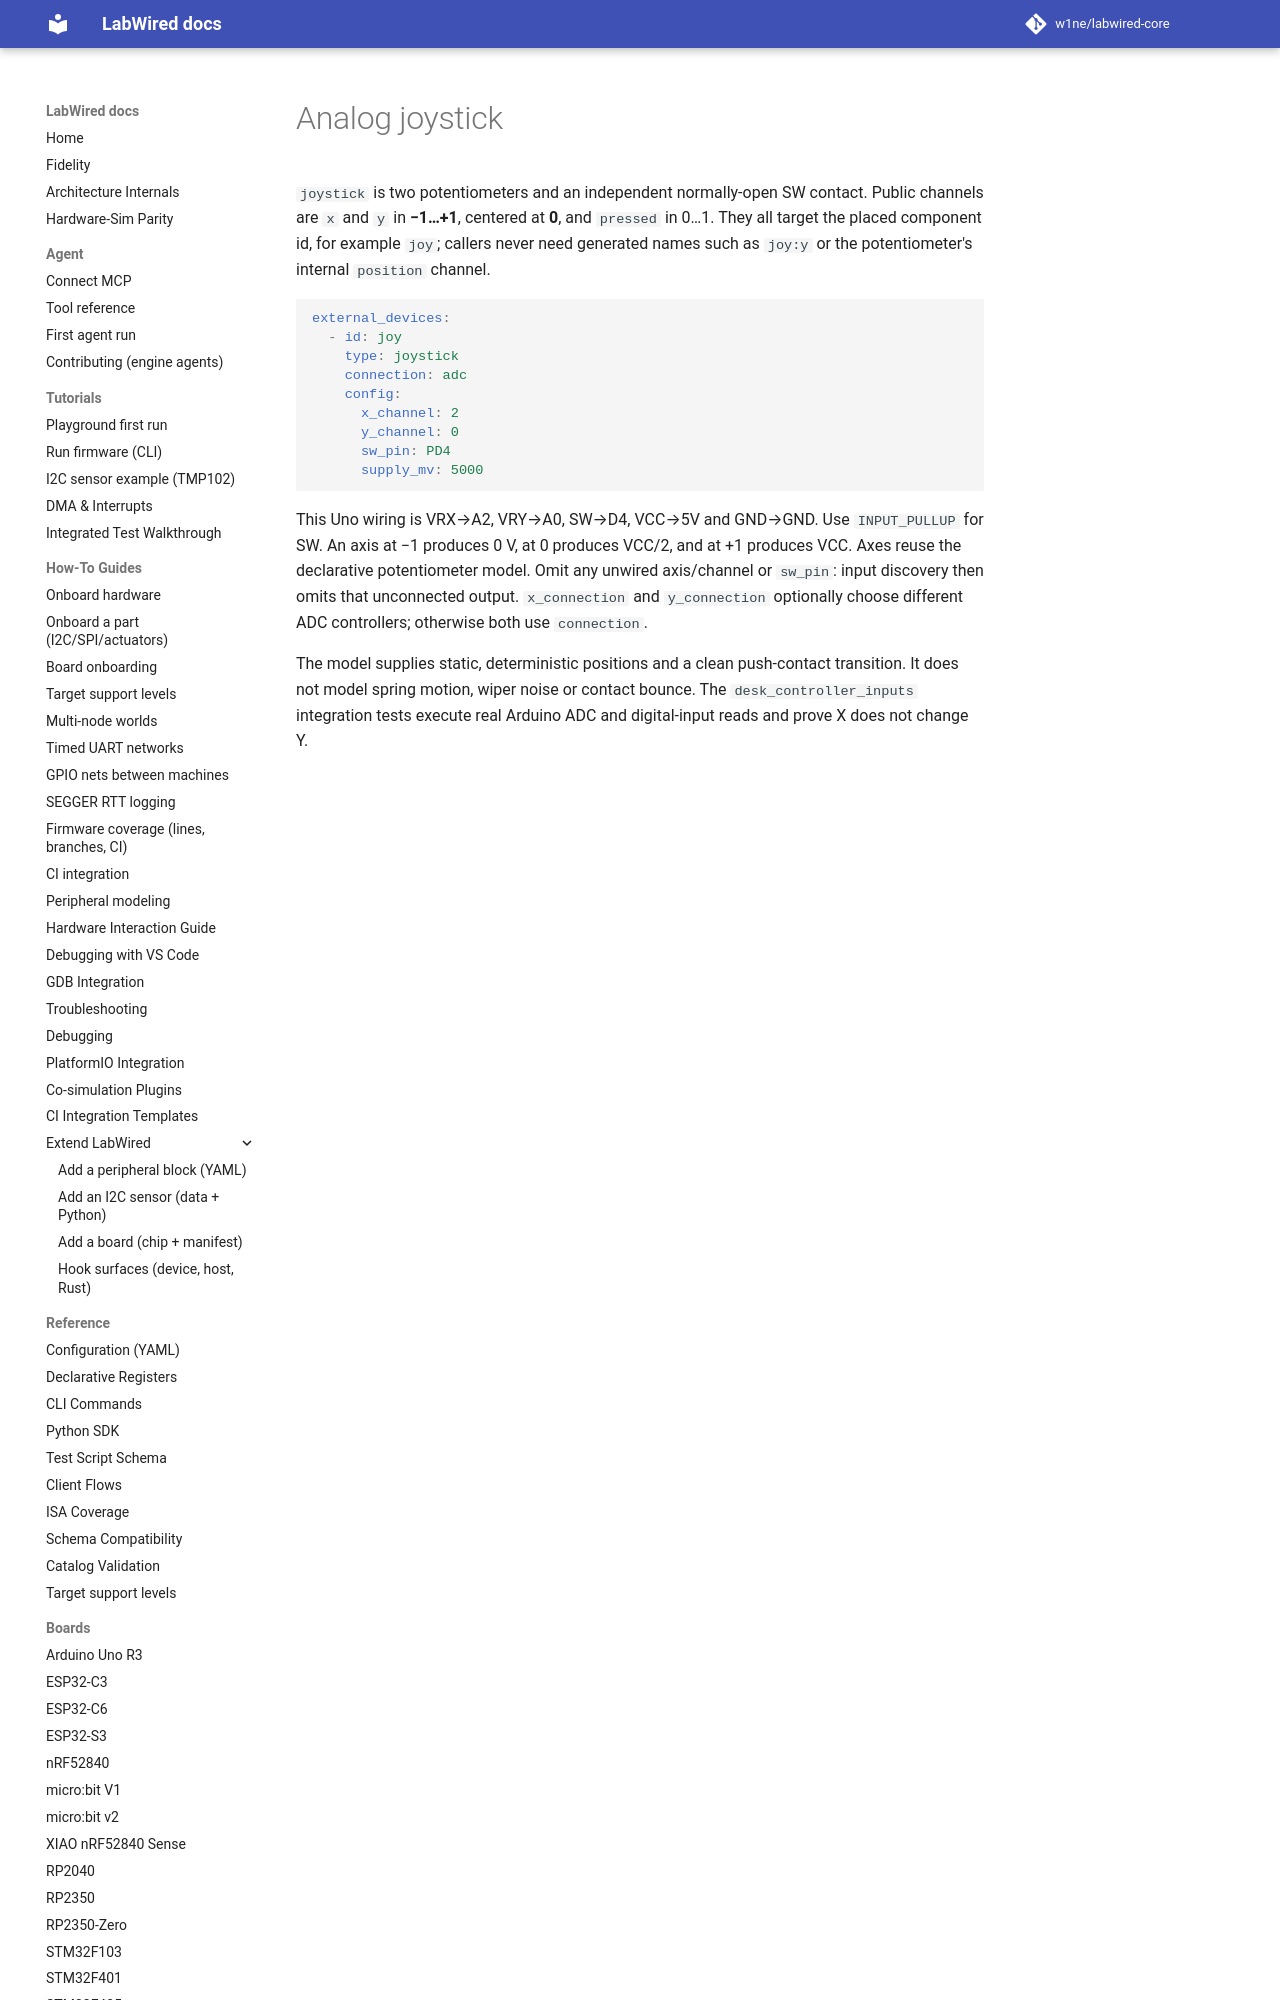

repository: w1ne/labwired-core · page: parts/joystick/index.html · generator: mkdocs

# Analog joystick

`joystick` is two potentiometers and an independent normally-open SW contact.
Public channels are `x` and `y` in **−1…+1**, centered at **0**, and `pressed`
in 0…1. They all target the placed component id, for example `joy`; callers
never need generated names such as `joy:y` or the potentiometer's internal
`position` channel.

```yaml
external_devices:
  - id: joy
    type: joystick
    connection: adc
    config:
      x_channel: 2
      y_channel: 0
      sw_pin: PD4
      supply_mv: 5000
```
